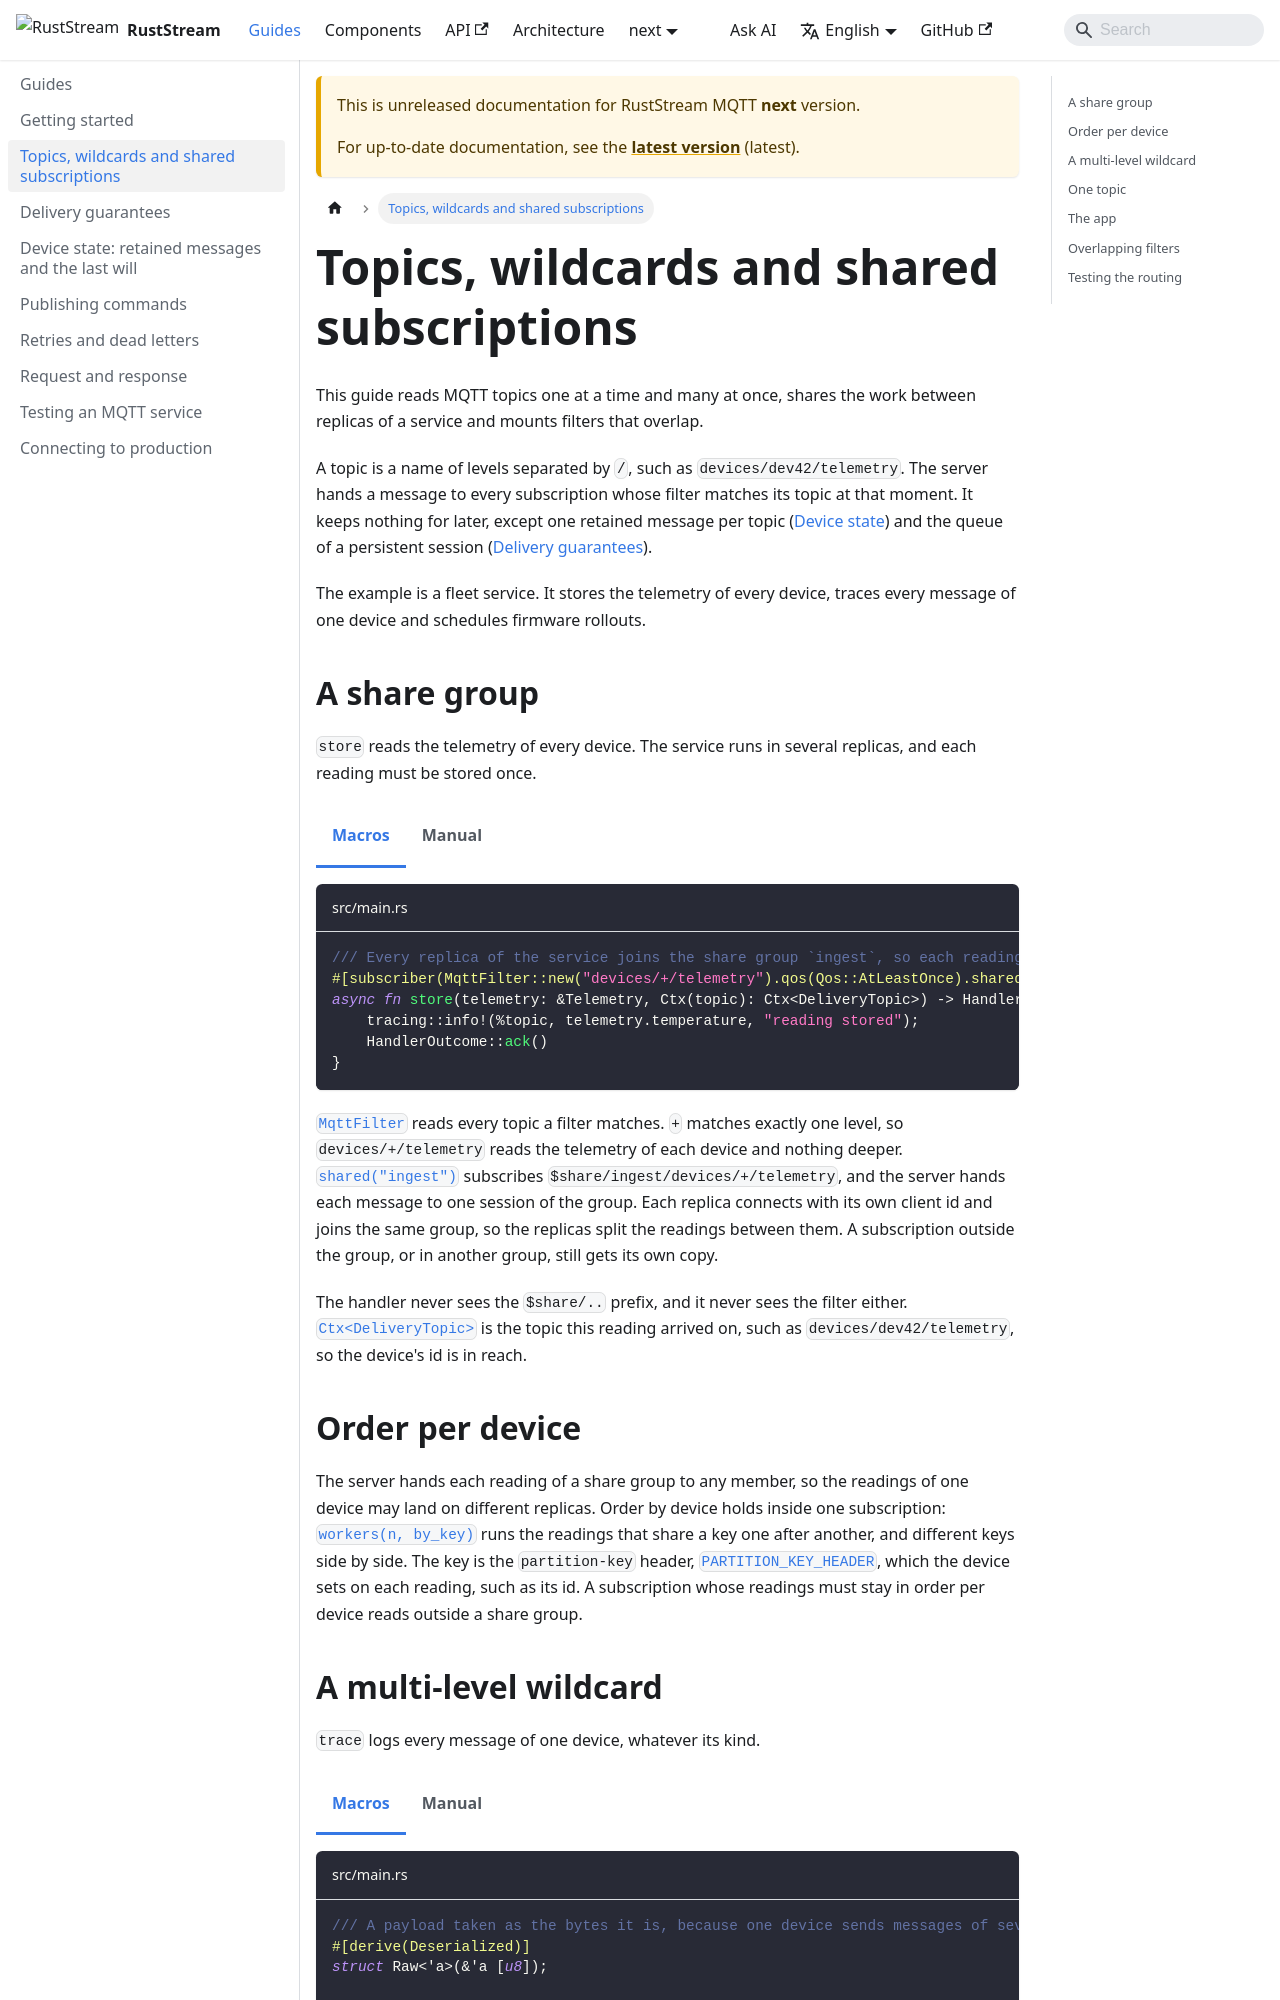

repository: powersemmi/ruststream-rumqttc · page: next/guides/topics/index.html · generator: docusaurus

---
sidebar_position: 2
description: "Design MQTT topics, read many with + and # wildcards, share the work between replicas in a share group and mount overlapping filters in one service."
---

import Tabs from '@theme/Tabs';
import TabItem from '@theme/TabItem';

# Topics, wildcards and shared subscriptions

This guide reads MQTT topics one at a time and many at once, shares the work between replicas of a service and mounts filters that overlap.

A topic is a name of levels separated by `/`, such as `devices/dev42/telemetry`.
The server hands a message to every subscription whose filter matches its topic at that moment.
It keeps nothing for later, except one retained message per topic ([Device state](device-state.md)) and the queue of a persistent session ([Delivery guarantees](delivery.md)).

The example is a fleet service.
It stores the telemetry of every device, traces every message of one device and schedules firmware rollouts.

## A share group

`store` reads the telemetry of every device.
The service runs in several replicas, and each reading must be stored once.

<Tabs groupId="api">
<TabItem value="macros" label="Macros">

```rust title="src/main.rs" reference="examples/guide/topics.rs#store"
```

</TabItem>
<TabItem value="manual" label="Manual">

```rust title="src/main.rs" reference="examples/manual/guide/topics.rs#store"
```

</TabItem>
</Tabs>

[`MqttFilter`](../components/subscriptions/mqtt-filter.md) reads every topic a filter matches.
`+` matches exactly one level, so `devices/+/telemetry` reads the telemetry of each device and nothing deeper.
[`shared("ingest")`](../components/subscriptions/shared.md) subscribes `$share/ingest/devices/+/telemetry`, and the server hands each message to one session of the group.
Each replica connects with its own client id and joins the same group, so the replicas split the readings between them.
A subscription outside the group, or in another group, still gets its own copy.

The handler never sees the `$share/..` prefix, and it never sees the filter either.
[`Ctx<DeliveryTopic>`](../components/context/index.md) is the topic this reading arrived on, such as `devices/dev42/telemetry`, so the device's id is in reach.
